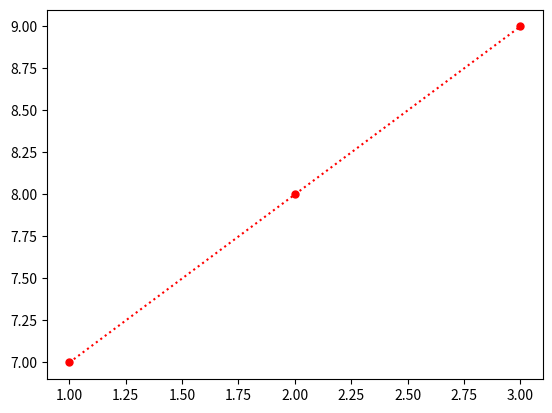

Reproduce this figure in Python.
import matplotlib.pyplot as plt 
import numpy as np 


#declare_points
x_p=np.array([1,2,3])

y_p=np.array([7,8,9])


plt.plot(x_p,y_p,'o:r',ms=5)
plt.show()